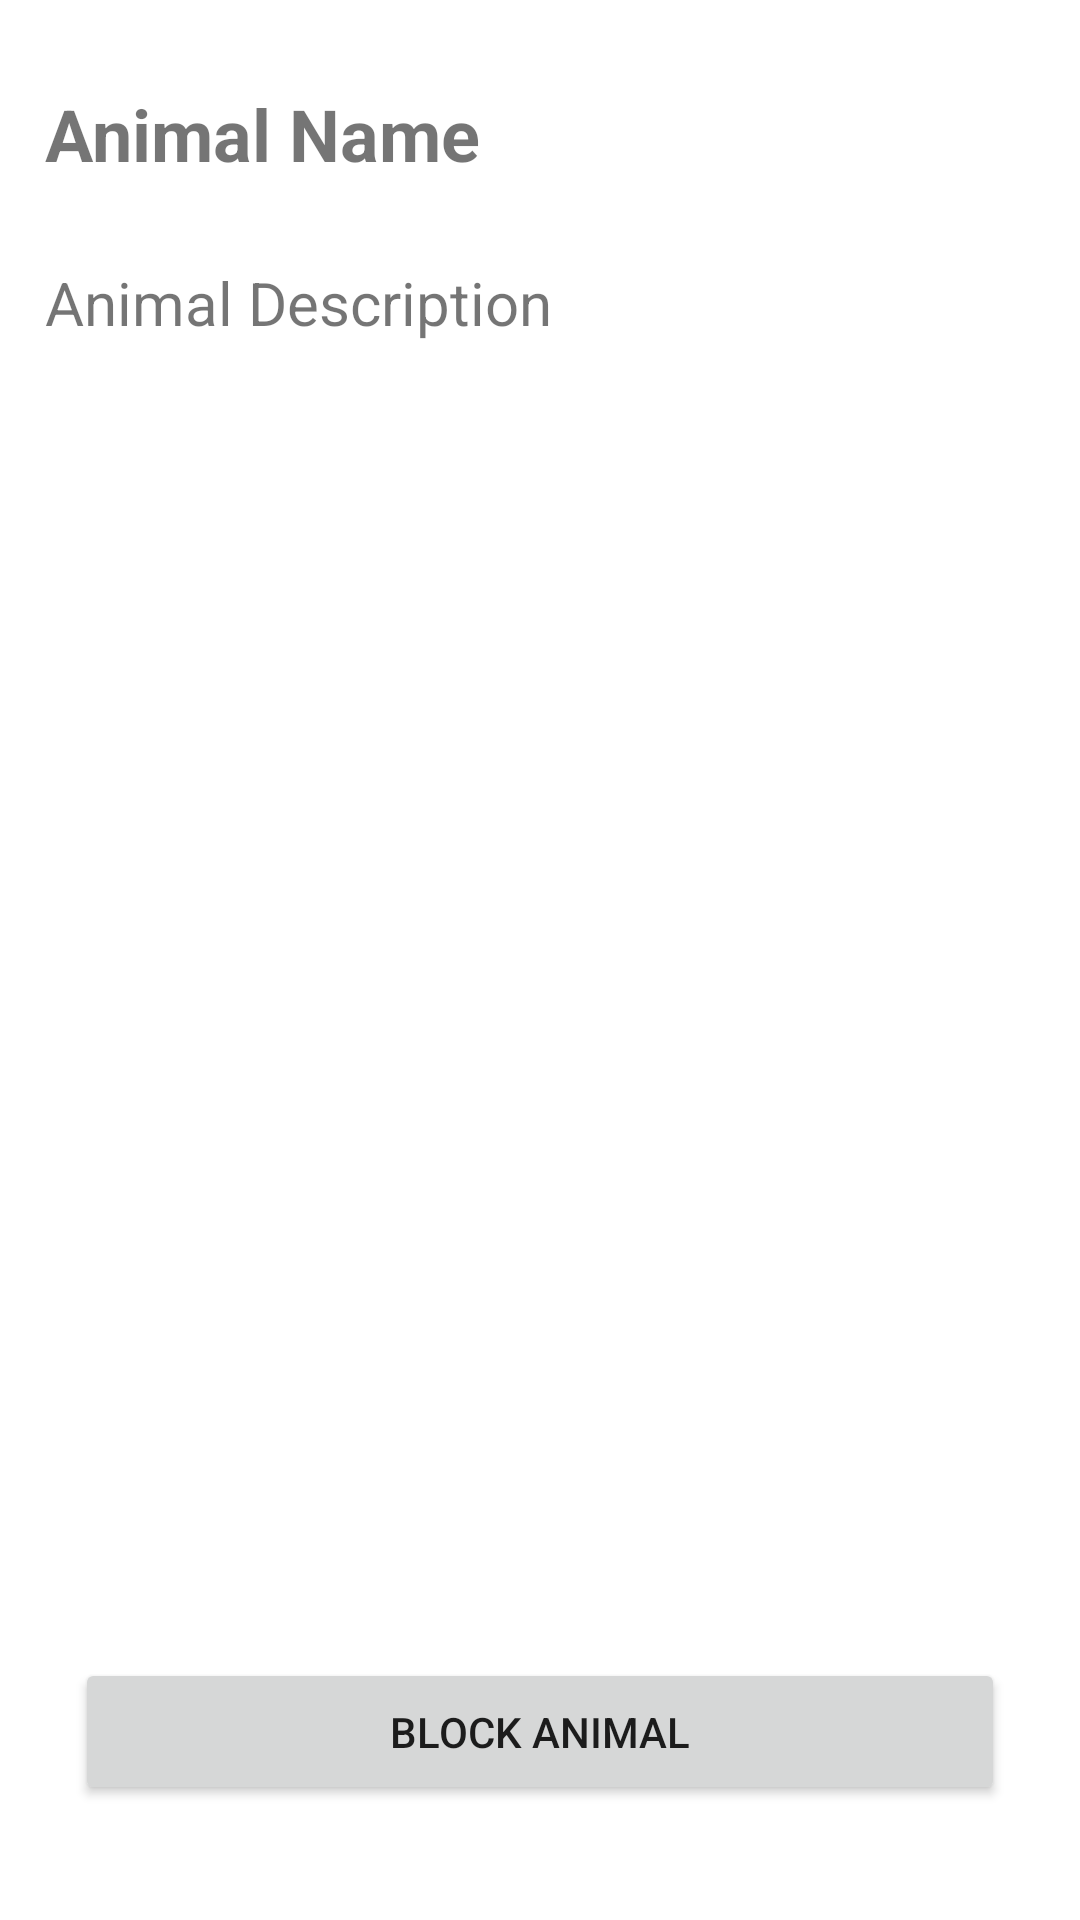

Android layout source for this screen:
<!-- AndroidManifest.xml: application theme Theme.JaninesAnimalNames -->
<!-- res/layout/activity_animal_details.xml -->
<?xml version="1.0" encoding="utf-8"?>
<androidx.constraintlayout.widget.ConstraintLayout xmlns:android="http://schemas.android.com/apk/res/android"
    xmlns:app="http://schemas.android.com/apk/res-auto"
    xmlns:tools="http://schemas.android.com/tools"
    android:layout_width="match_parent"
    android:layout_height="match_parent"
    android:orientation="vertical"
    android:padding="15dp"
    tools:context=".AnimalDetailsActivity">

    <TextView
        android:id="@+id/animalNameTextView"
        android:layout_width="0dp"
        android:layout_height="wrap_content"
        android:layout_marginBottom="13dp"
        android:text="@string/animal_name"
        android:textSize="24sp"
        android:textStyle="bold"
        app:layout_constraintBottom_toTopOf="@+id/animalDescriptionTextView"
        app:layout_constraintEnd_toEndOf="parent"
        app:layout_constraintStart_toStartOf="parent"
        app:layout_constraintTop_toTopOf="parent" />

    <TextView
        android:id="@+id/animalDescriptionTextView"
        android:layout_width="0dp"
        android:layout_height="wrap_content"
        android:layout_marginBottom="415dp"
        android:text="@string/animal_description"
        android:textSize="20sp"
        app:layout_constraintBottom_toTopOf="@+id/blockButton"
        app:layout_constraintEnd_toEndOf="parent"
        app:layout_constraintStart_toStartOf="parent"
        app:layout_constraintTop_toBottomOf="@+id/animalNameTextView" />

    <Button
        android:id="@+id/blockButton"
        android:layout_width="match_parent"
        android:layout_height="wrap_content"
        android:layout_margin="10dp"
        android:layout_marginTop="408dp"
        android:padding="15dp"
        android:text="@string/block_animal"
        app:layout_constraintBottom_toBottomOf="parent"
        app:layout_constraintEnd_toEndOf="parent"
        app:layout_constraintStart_toStartOf="parent"
        app:layout_constraintTop_toBottomOf="@+id/animalDescriptionTextView" />

</androidx.constraintlayout.widget.ConstraintLayout>
<!-- resources referenced by this layout -->
<resources>
  <string name="animal_description">Animal Description</string>
  <string name="animal_name">Animal Name</string>
  <string name="block_animal">Block Animal</string>
  <style name="Theme.JaninesAnimalNames" parent="Theme.MaterialComponents.DayNight.DarkActionBar">
          
          <item name="colorPrimary">@color/purple_500</item>
          <item name="colorPrimaryVariant">@color/purple_700</item>
          <item name="colorOnPrimary">@color/white</item>
          
          <item name="colorSecondary">@color/teal_200</item>
          <item name="colorSecondaryVariant">@color/teal_700</item>
          <item name="colorOnSecondary">@color/black</item>
          
          <item name="android:statusBarColor">?attr/colorPrimaryVariant</item>
          
      </style>
  <!-- not gathered from this repository: default colours our renderer supplied (Android Studio template values) -->
  <color name="purple_500">#FF6200EE</color>
  <color name="purple_700">#FF3700B3</color>
  <color name="teal_200">#FF03DAC5</color>
  <color name="teal_700">#FF018786</color>
  <color name="black">#FF000000</color>
  <color name="white">#FFFFFFFF</color>
</resources>
